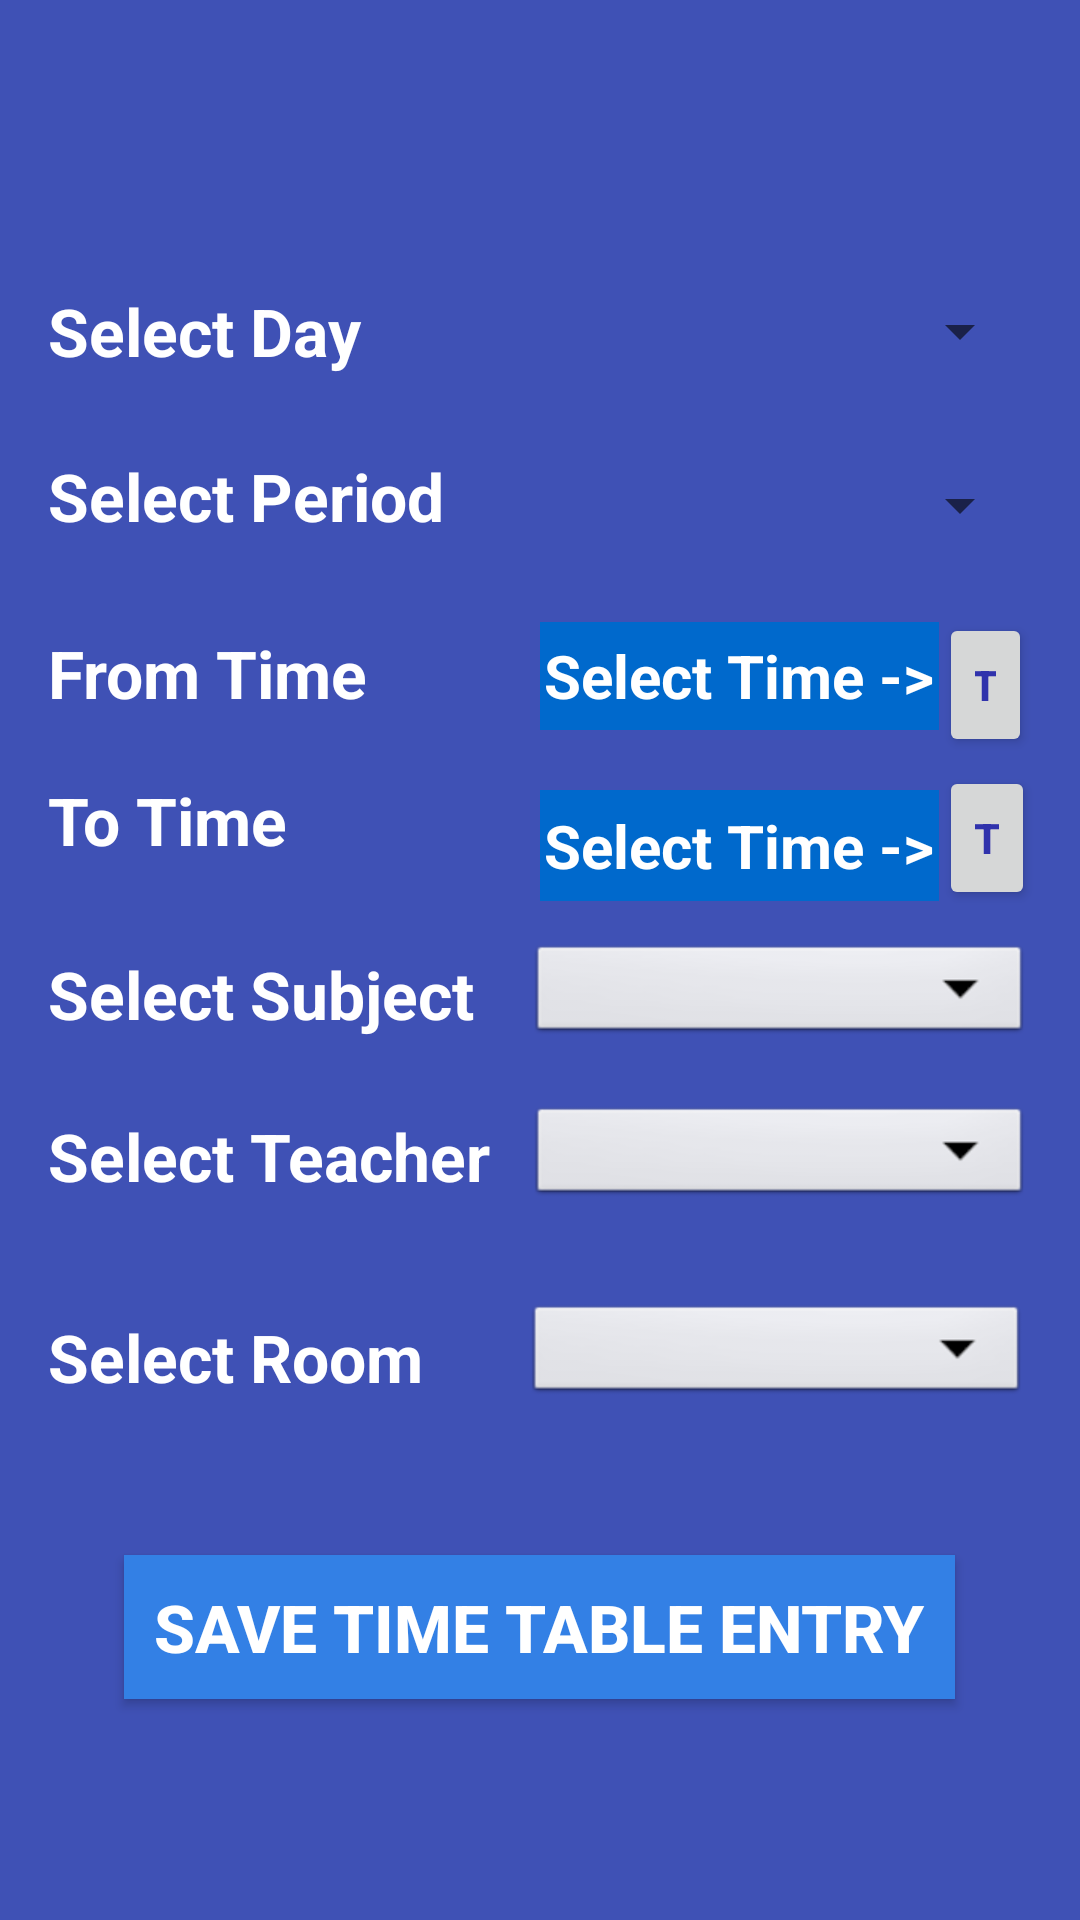

This screen was rendered from an Android layout file. Write that file and the resources it references.
<!-- AndroidManifest.xml: application theme AppTheme -->
<!-- res/layout/activity_time_table_entry.xml -->
<?xml version="1.0" encoding="utf-8"?>
<RelativeLayout xmlns:android="http://schemas.android.com/apk/res/android"
    xmlns:app="http://schemas.android.com/apk/res-auto"
    xmlns:tools="http://schemas.android.com/tools"
    android:layout_width="match_parent"
    android:layout_height="match_parent"
    android:background="#3f51b5"
    tools:context=".TimeTableEntry">

    <TextView
        android:id="@+id/textPeiord"
        android:layout_width="141dp"
        android:layout_height="36dp"
        android:layout_below="@+id/textDay"
        android:layout_marginStart="16dp"
        android:layout_marginTop="19dp"
        android:text="Select Period"
        android:textAlignment="textStart"
        android:textColor="@android:color/background_light"
        android:textSize="22sp"
        android:textStyle="bold" />

    <Spinner
        android:id="@+id/spinnerPeriod"
        style="@android:style/Widget.Spinner"
        android:layout_width="168dp"
        android:layout_height="36dp"
        android:layout_below="@+id/spinnerDay"
        android:layout_alignParentEnd="true"
        android:layout_marginTop="22dp"
        android:layout_marginEnd="16dp"
        android:theme="@style/spinnerTheme"
        android:spinnerMode="dropdown"
        app:layout_constraintStart_toStartOf="parent"
        app:layout_constraintTop_toTopOf="parent"
        tools:style="@style/Widget.AppCompat.Spinner" />

    <Button
        android:id="@+id/btnFromTime"
        android:layout_width="39dp"
        android:layout_height="wrap_content"

        android:layout_below="@+id/spinnerPeriod"
        android:layout_marginStart="0dp"
        android:layout_marginTop="18dp"
        android:layout_marginEnd="16dp"
        android:layout_toEndOf="@+id/textToTimeShow"
        android:onClick="showTimePickerDialog"
        android:text="T"
        android:textColor="#3032ac"
        android:textStyle="bold" />

    <Button
        android:id="@+id/btnToTime"
        android:layout_width="32dp"
        android:layout_height="wrap_content"


        android:layout_below="@+id/btnFromTime"
        android:layout_alignStart="@+id/btnFromTime"
        android:layout_marginStart="0dp"
        android:layout_marginTop="3dp"
        android:onClick="showTimePickerDialog"
        android:text="T"
        android:textColor="#3032ac"
        android:textStyle="bold"
        app:layout_constraintEnd_toEndOf="parent"
        app:layout_constraintHorizontal_bias="0.222" />

    <TextView
        android:id="@+id/textToTimeShow"
        android:layout_width="133dp"
        android:layout_height="37dp"
        android:layout_below="@+id/textFromTimeShow"
        android:layout_alignStart="@+id/textFromTimeShow"
        android:layout_marginStart="0dp"
        android:layout_marginTop="20dp"
        android:background="#0069cc"
        android:text="Select Time ->"
        android:textColor="@android:color/white"
        android:textSize="20sp"
        android:textStyle="bold" />

    <TextView
        android:id="@+id/textFromTimeShow"
        android:layout_width="133dp"
        android:layout_height="36dp"
        android:layout_below="@+id/spinnerPeriod"
        android:layout_alignStart="@+id/spinnerDay"
        android:layout_marginStart="4dp"
        android:layout_marginTop="21dp"
        android:background="#0069cc"
        android:text="Select Time ->"
        android:textColor="@android:color/white"
        android:textSize="20sp"
        android:textStyle="bold" />

    <Spinner
        android:id="@+id/spinnerDay"
        style="@android:style/Widget.Spinner"
        android:layout_width="168dp"
        android:layout_height="36dp"
        android:layout_alignParentTop="true"
        android:layout_alignParentEnd="true"
        android:layout_marginTop="19dp"
        android:layout_marginEnd="16dp"
        android:spinnerMode="dropdown"
        android:theme="@style/spinnerTheme"
        android:tooltipText="Select Day"
        app:layout_constraintStart_toStartOf="parent"
        app:layout_constraintTop_toTopOf="parent"
        tools:style="@style/Widget.AppCompat.Spinner.DropDown" />

    <Spinner
        android:id="@+id/spinnerSubject"
        style="@android:style/Widget.Spinner"
        android:layout_width="168dp"
        android:layout_height="36dp"
        android:layout_alignTop="@+id/textSubJect"
        android:layout_alignEnd="@+id/btnFromTime"
        android:theme="@style/spinnerTheme"
        android:layout_marginTop="0dp"
        android:layout_marginEnd="0dp"
        android:spinnerMode="dropdown" />

    <Spinner
        android:id="@+id/spinnerTeacher"
        style="@android:style/Widget.Spinner"
        android:layout_width="168dp"
        android:layout_height="36dp"
        android:layout_alignTop="@+id/textTeacher"
        android:layout_alignEnd="@+id/btnFromTime"

        android:layout_marginTop="0dp"
        android:layout_marginEnd="0dp"
        android:spinnerMode="dropdown"
        android:theme="@style/spinnerTheme" />

    <Spinner
        android:id="@+id/spinnerClassroom"
        style="@android:style/Widget.Spinner"
        android:layout_width="168dp"
        android:layout_height="36dp"
        android:layout_below="@+id/spinnerTeacher"
        android:layout_alignEnd="@+id/btnFromTime"
        android:layout_marginTop="30dp"
        android:layout_marginEnd="1dp"
        android:spinnerMode="dropdown"
        android:theme="@style/spinnerTheme"/>


    <TextView
        android:id="@+id/textDay"
        android:layout_width="141dp"
        android:layout_height="36dp"
        android:layout_alignTop="@+id/spinnerDay"
        android:layout_marginStart="16dp"
        android:text="Select Day"
        android:textAlignment="textStart"
        android:textColor="@android:color/background_light"
        android:textSize="22sp"
        android:textStyle="bold" />

    <TextView
        android:id="@+id/textFromTime"
        android:layout_width="141dp"
        android:layout_height="36dp"
        android:layout_below="@+id/textPeiord"
        android:layout_alignStart="@+id/textDay"
        android:layout_marginStart="0dp"
        android:layout_marginTop="23dp"
        android:text="From Time"
        android:textAlignment="textStart"
        android:textColor="@android:color/background_light"
        android:textSize="22sp"
        android:textStyle="bold" />

    <TextView
        android:id="@+id/textToTime"
        android:layout_width="141dp"
        android:layout_height="36dp"
        android:layout_alignStart="@+id/textDay"
        android:layout_alignTop="@+id/btnToTime"
        android:layout_marginStart="0dp"
        android:layout_marginTop="0dp"
        android:text="To Time"
        android:textAlignment="textStart"
        android:textColor="@android:color/background_light"
        android:textSize="22sp"
        android:textStyle="bold" />

    <TextView
        android:id="@+id/textSubJect"
        android:layout_width="155dp"
        android:layout_height="36dp"
        android:layout_below="@+id/textToTime"
        android:layout_alignStart="@+id/textDay"
        android:layout_marginTop="22dp"
        android:text="Select Subject"
        android:textAlignment="textStart"
        android:textColor="@android:color/background_light"
        android:textSize="22sp"
        android:textStyle="bold" />

    <TextView
        android:id="@+id/textTeacher"
        android:layout_width="155dp"
        android:layout_height="36dp"
        android:layout_alignStart="@+id/textDay"
        android:layout_alignTop="@+id/textSubJect"
        android:layout_marginStart="0dp"
        android:layout_marginTop="54dp"
        android:text="Select Teacher"
        android:textAlignment="textStart"
        android:textColor="@android:color/background_light"
        android:textSize="22sp"
        android:textStyle="bold" />

    <TextView
        android:id="@+id/textClassroom"
        android:layout_width="155dp"
        android:layout_height="36dp"
        android:layout_below="@+id/textTeacher"
        android:layout_alignStart="@+id/textDay"
        android:layout_marginStart="0dp"
        android:layout_marginTop="31dp"
        android:text="Select Room"
        android:textAlignment="textStart"
        android:textColor="@android:color/background_light"
        android:textSize="22sp"
        android:textStyle="bold" />

    <Button
        android:id="@+id/buttonSaveTT"
        android:layout_width="277dp"
        android:layout_height="wrap_content"
        android:layout_below="@+id/textClassroom"
        android:layout_centerHorizontal="true"
        android:layout_marginTop="48dp"
        android:background="#3380e5"
        android:text="Save Time Table Entry"
        android:textColor="@android:color/background_light"
        android:textSize="22sp"
        android:textStyle="bold" />


</RelativeLayout>
<!-- resources referenced by this layout -->
<resources>
  <style name="spinnerTheme">
          <item name="android:popupBackground">@color/colorPrimary</item>
          <item name="android:colorBackground">@color/colorPrimary</item>
          <item name="android:textAppearanceLargePopupMenu">@color/colorPrimary</item>
          <item name="colorPrimary">@color/colorPrimary</item>
          <item name="colorPrimaryDark">@color/colorPrimaryDark</item>
          <item name="colorAccent">@color/colorPrimaryDark</item>
          <item name="android:textColor">@color/design_default_color_primary_dark</item>
          <item name="android:textStyle">bold</item>
          <item name="android:color">@color/colorSpinnerDefaultText</item>
      </style>
  <style name="AppTheme" parent="Theme.AppCompat.Light.DarkActionBar">
          
          <item name="colorPrimary">@color/colorPrimary</item>
          <item name="colorPrimaryDark">@color/colorPrimaryDark</item>
          <item name="colorAccent">@color/colorAccent</item>
          <item name="titleTextColor">@android:color/background_light</item>
          <item name="android:gravity">center</item>
          <item name="android:timePickerStyle">@style/Theme.MyTheme.TimePicker</item>
  
  
  
      </style>
  <color name="colorPrimary">#3380e5</color>
  <color name="colorPrimaryDark">#33b5e5</color>
  <color name="colorSpinnerDefaultText">@android:color/white</color>
  <color name="colorAccent">#FF4081</color>
  <style name="Theme.MyTheme.TimePicker" parent="android:Widget.Material.Light.TimePicker">
          <item name="android:timePickerMode">clock</item>
  
  
  
  
      </style>
</resources>
